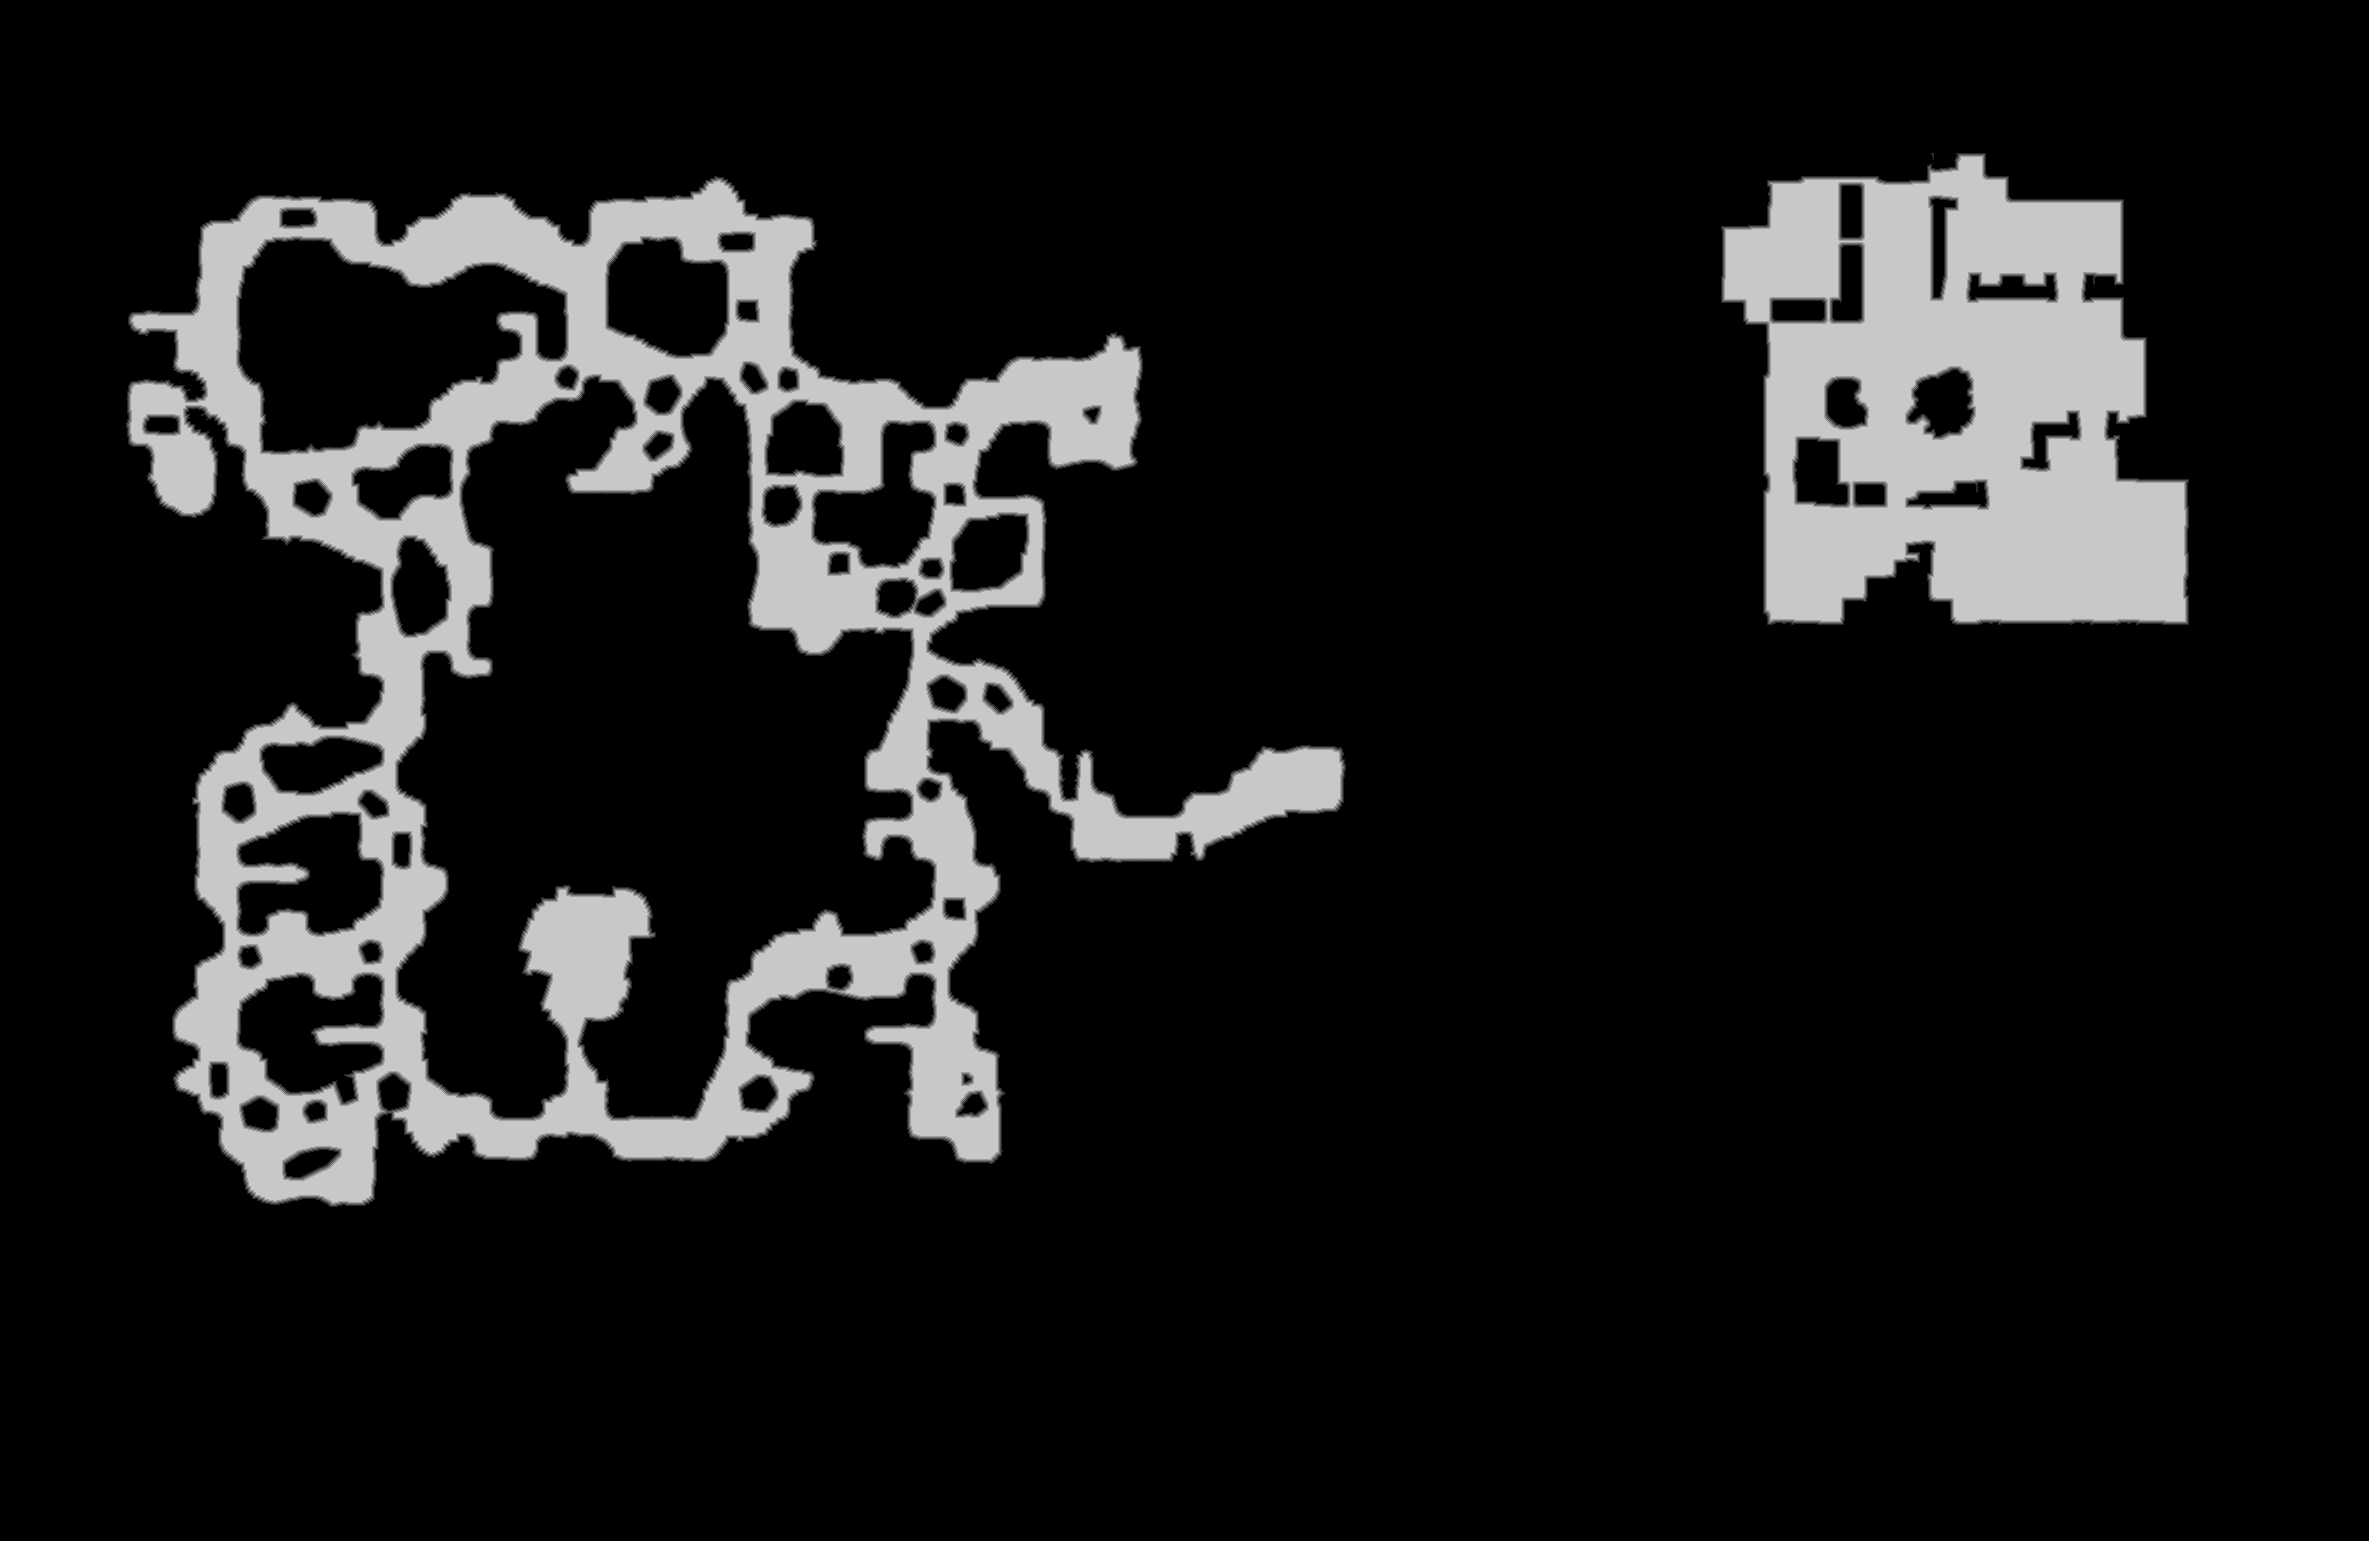

The file beside this chart, header and first rows:
truth	truth_203bf5953f0.tsv
layer	melee
source	walk_0
read	2026-10-15 21:32:25
width	2369
height	1541
stride	1185
base	0x203ade90000
origin	0x9970010
score	0.9774
iou_melee	0.9774
iou_ranged	0.7174
nibble	0	3134971
nibble	1	27180
nibble	2	27303
nibble	3	27534
nibble	4	27739
nibble	5	405902
